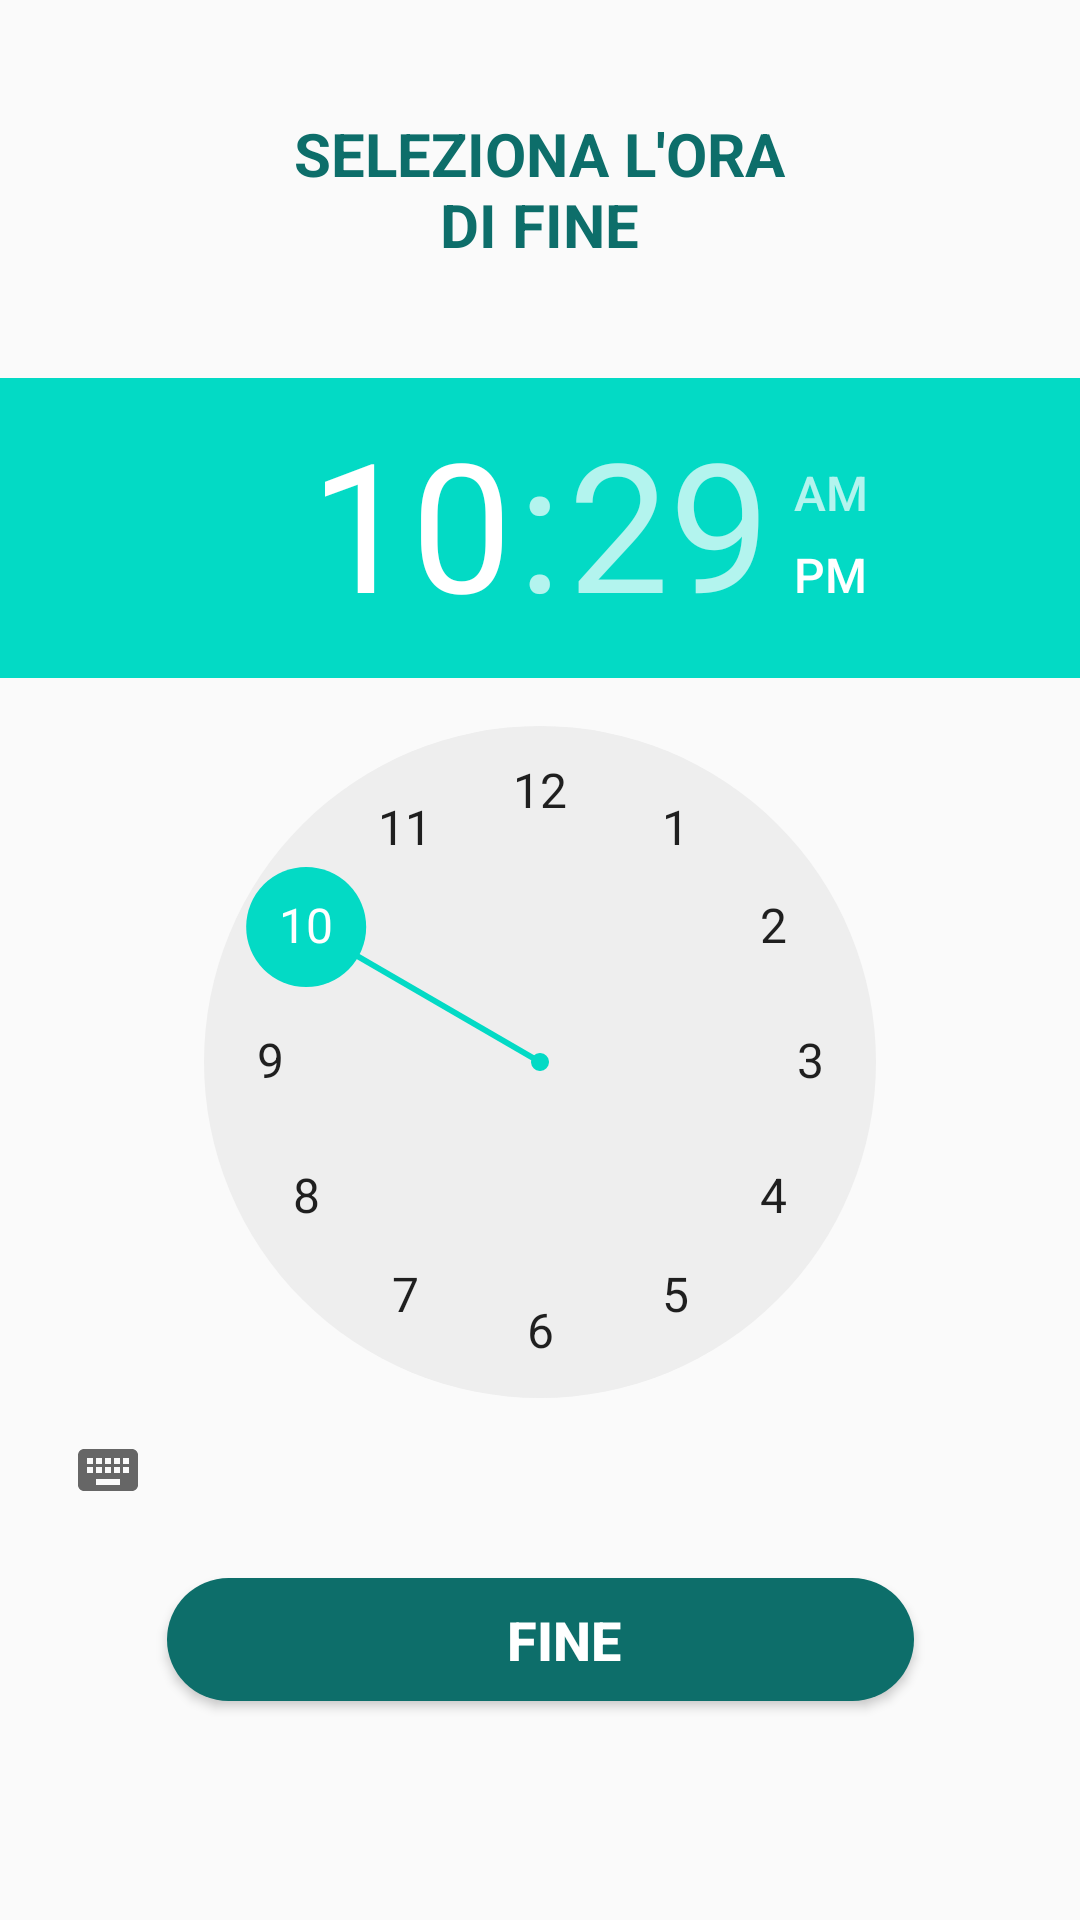

This screen was rendered from an Android layout file. Write that file and the resources it references.
<!-- AndroidManifest.xml: application theme AppTheme -->
<!-- res/layout/activity_orario2.xml -->
<?xml version="1.0" encoding="utf-8"?>

<androidx.constraintlayout.widget.ConstraintLayout xmlns:android="http://schemas.android.com/apk/res/android"
    xmlns:app="http://schemas.android.com/apk/res-auto"
    android:layout_width="match_parent"
    android:layout_height="match_parent"
    xmlns:tools="http://schemas.android.com/tools"

    tools:context=".Orario2">

    <TimePicker
        android:id="@+id/timePicker1"
        android:layout_width="wrap_content"
        android:layout_height="wrap_content"
        app:layout_constraintBottom_toBottomOf="parent"
        app:layout_constraintEnd_toEndOf="parent"
        app:layout_constraintStart_toStartOf="parent"
        app:layout_constraintTop_toTopOf="parent" />



    <TextView
        android:id="@+id/textView1"
        android:layout_width="170dp"
        android:layout_height="63dp"
        android:text="SELEZIONA L'ORA DI FINE"
        android:textAlignment="center"
        android:textColor="#0d6e6a"
        android:textSize="20dp"
        android:textStyle="bold"
        app:layout_constraintBottom_toBottomOf="parent"
        app:layout_constraintEnd_toEndOf="parent"
        app:layout_constraintHorizontal_bias="0.498"
        app:layout_constraintStart_toStartOf="parent"
        app:layout_constraintTop_toTopOf="parent"
        app:layout_constraintVertical_bias="0.065" />


    <Button
        android:id="@+id/button6"
        android:layout_width="249dp"
        android:layout_height="41dp"
        android:background="@drawable/sfondo_b"
        android:drawableLeft="@drawable/ic_access_time_black_24dp"
        android:drawableTint="#fff"
        android:paddingLeft="16dp"
        android:text="FINE"
        android:textColor="#fff"
        android:textSize="18dp"
        android:textStyle="bold"
        app:layout_constraintBottom_toBottomOf="parent"
        app:layout_constraintEnd_toEndOf="parent"
        app:layout_constraintStart_toStartOf="parent"
        app:layout_constraintTop_toTopOf="parent"
        app:layout_constraintVertical_bias="0.878" />


</androidx.constraintlayout.widget.ConstraintLayout>
<!-- resources referenced by this layout -->
<resources>
  <!-- drawable sfondo_b (drawable) -->
  <?xml version="1.0" encoding="utf-8"?>
  
  <shape xmlns:android="http://schemas.android.com/apk/res/android">
      <corners android:radius="24dp"  />
      <solid android:color="#0d6e6a" />
  </shape>
  <style name="AppTheme" parent="Theme.AppCompat.Light.DarkActionBar">
          
          <item name="colorPrimary">@color/colorPrimary</item>
          <item name="colorPrimaryDark">@color/colorPrimaryDark</item>
          <item name="colorAccent">@color/colorAccent</item>
      </style>
  <color name="colorPrimary">#6200EE</color>
  <color name="colorPrimaryDark">#3700B3</color>
  <color name="colorAccent">#03DAC5</color>
</resources>
